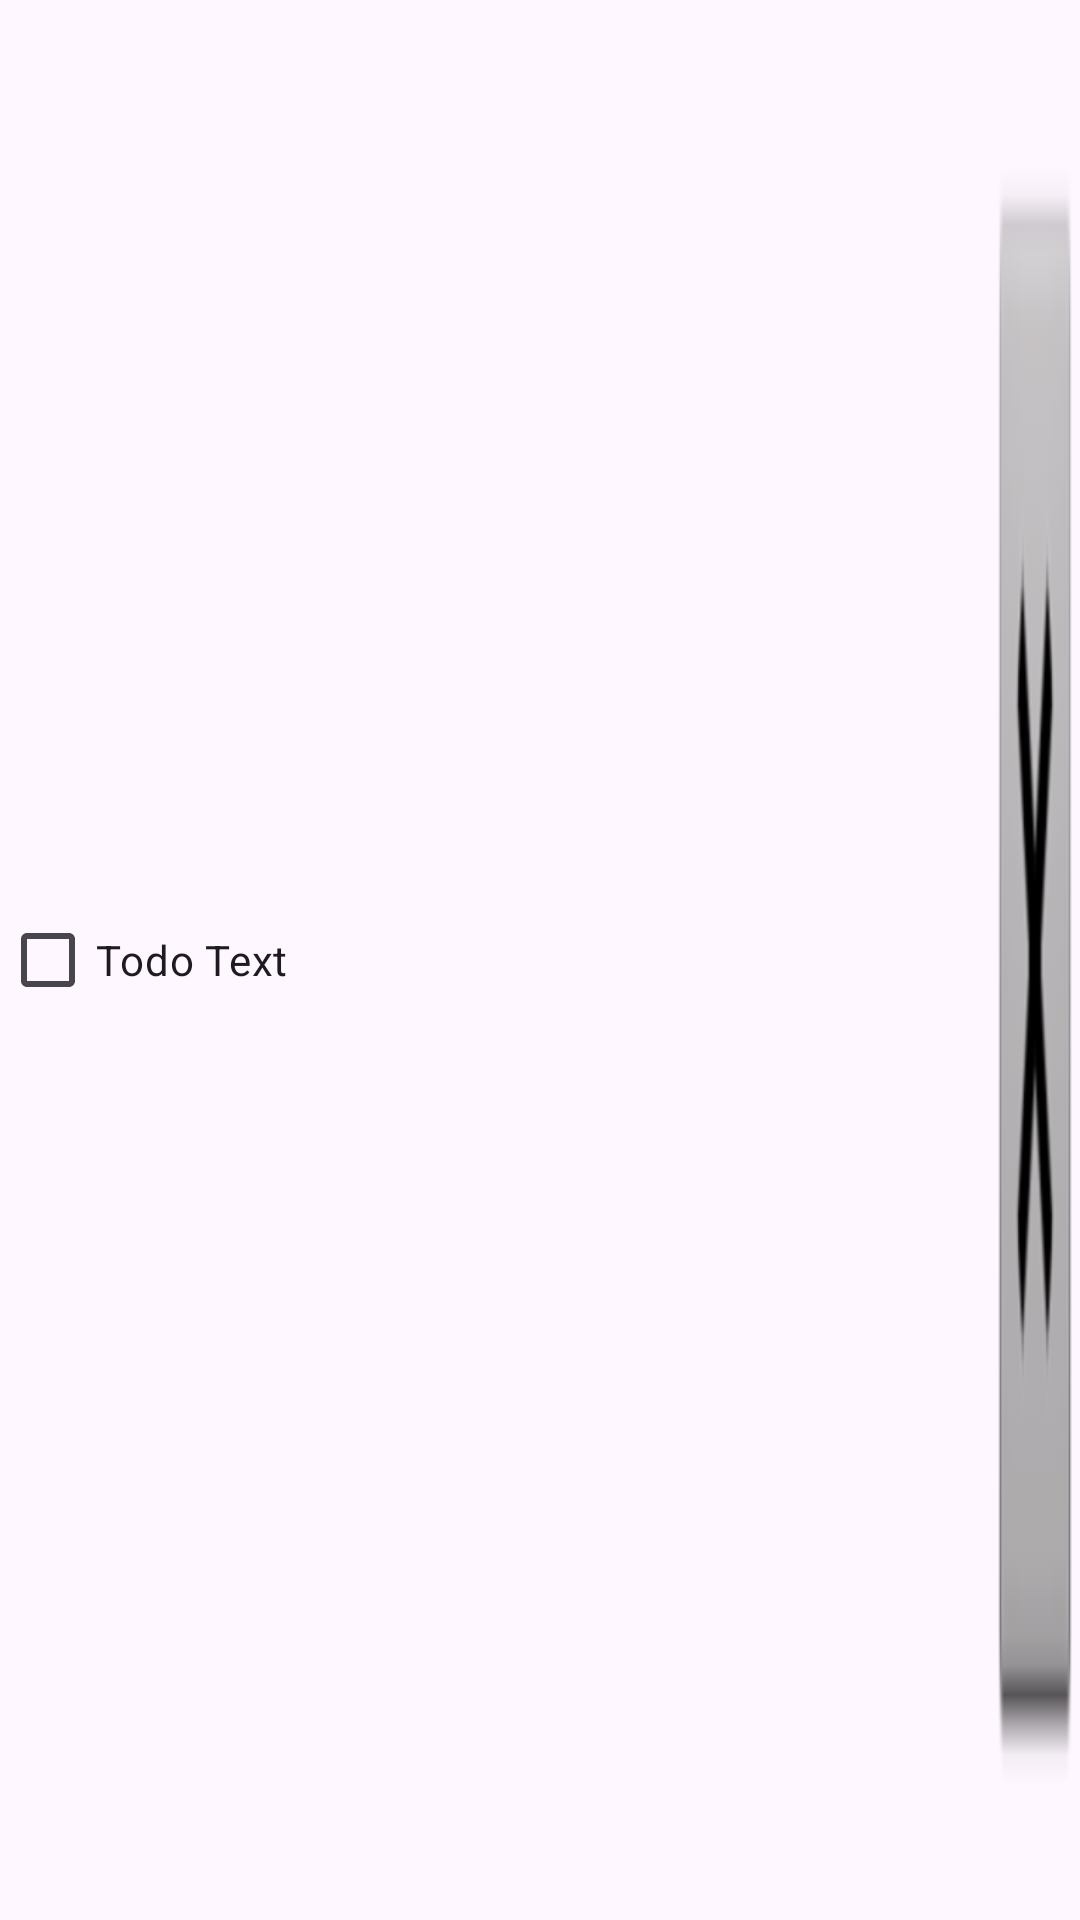

Write the Android layout XML for this screen, with the resource values it uses.
<!-- AndroidManifest.xml: application theme Theme.DanTodoList -->
<!-- res/layout/todo_item.xml -->
<LinearLayout xmlns:android="http://schemas.android.com/apk/res/android"
    xmlns:app="http://schemas.android.com/apk/res-auto"
    android:layout_width="match_parent"
    android:layout_height="@dimen/todo_item_height"
    android:layout_marginLeft="@dimen/fab_margin"
    android:layout_marginRight="@dimen/fab_margin"
    android:gravity="center_vertical">

    <CheckBox
        android:id="@+id/checkbox"
        android:layout_width="fill_parent"
        android:layout_height="@dimen/todo_item_height"
        android:layout_weight="0.5"
        android:text="Todo Text" />

    <Button
        android:id="@+id/deletebutton"
        style="@style/Widget.AppCompat.Button.Borderless"
        android:layout_width="30dp"
        android:layout_height="match_parent"
        android:layout_weight="0"
        android:background="@android:drawable/btn_dialog"
        app:icon="@android:drawable/ic_delete"
        app:iconPadding="1dp" />

</LinearLayout>
<!-- resources referenced by this layout -->
<resources>
  <dimen name="fab_margin">16dp</dimen>
  <dimen name="todo_item_height">30dp</dimen>
  <style name="Theme.DanTodoList" parent="Base.Theme.DanTodoList" />
  <style name="Base.Theme.DanTodoList" parent="Theme.Material3.DayNight.NoActionBar">
          
          
      </style>
</resources>
